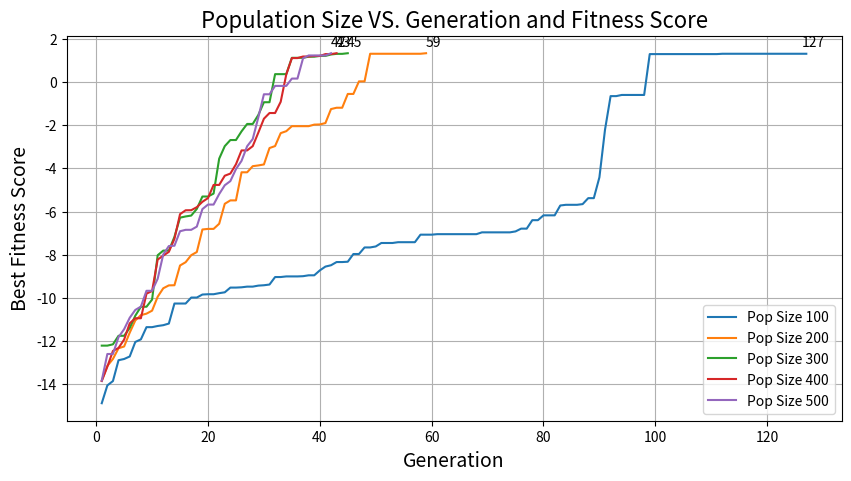
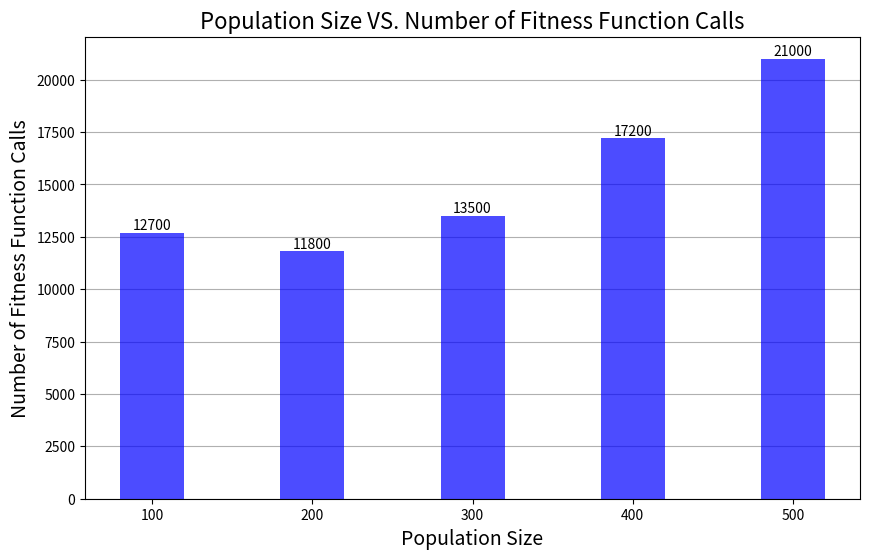

Source code (Python) for these figures, in order:

import matplotlib.pyplot as plt


def population_vs_gen_and_fitness_plot():
    # Each list of tuples represents one run with a certain population size
    gen_and_score_tracker_100 = [(-14.88375, 1), (-14.05882, 2), (-13.85632, 3), (-12.89071, 4), (-12.83419, 5), (-12.71816, 6), (-12.04497, 7), (-11.92314, 8), (-11.35821, 9), (-11.35821, 10), (-11.30419, 11), (-11.2675, 12), (-11.19176, 13), (-10.26317, 14), (-10.26317, 15), (-10.26317, 16), (-9.98651, 17), (-9.98651, 18), (-9.84675, 19), (-9.83266, 20), (-9.83266, 21), (-9.78318, 22), (-9.74334, 23), (-9.52453, 24), (-9.52453, 25), (-9.51137, 26), (-9.48016, 27), (-9.48016, 28), (-9.43332, 29), (-9.41629, 30), (-9.38333, 31), (-9.0355, 32), (-9.0355, 33), (-9.00691, 34), (-9.00691, 35), (-9.00691, 36), (-8.99631, 37), (-8.95553, 38), (-8.95553, 39), (-8.72795, 40), (-8.55091, 41), (-8.48945, 42), (-8.34097, 43), (-8.34097, 44), (-8.32589, 45), (-7.96921, 46), (-7.96921, 47), (-7.66395, 48), (-7.66395, 49), (-7.61828, 50), (-7.45765, 51), (-7.45765, 52), (-7.45765, 53), (-7.42093, 54), (-7.42093, 55), (-7.42093, 56), (-7.42093, 57), (-7.07179, 58), (-7.07179, 59), (-7.07179, 60), (-7.04849, 61), (-7.04849, 62), (-7.04849, 63), (-7.04849, 64), (-7.04849, 65), (-7.04849, 66), (-7.04849, 67), (-7.04849, 68), (-6.96447, 69), (-6.96447, 70), (-6.96447, 71), (-6.96447, 72), (-6.96447, 73), (-6.96447, 74), (-6.9208, 75), (-6.79247, 76), (-6.79247, 77), (-6.40002, 78), (-6.40002, 79), (-6.17613, 80), (-6.17613, 81), (-6.17613, 82), (-5.72013, 83), (-5.68805, 84), (-5.68805, 85), (-5.68805, 86), (-5.65581, 87), (-5.37931, 88), (-5.37931, 89), (-4.41367, 90), (-2.20866, 91), (-0.65074, 92), (-0.65074, 93), (-0.59676, 94), (-0.59676, 95), (-0.59676, 96), (-0.59676, 97), (-0.59676, 98), (1.29699, 99), (1.29699, 100), (1.29699, 101), (1.29699, 102), (1.29699, 103), (1.29699, 104), (1.29699, 105), (1.29699, 106), (1.29699, 107), (1.29699, 108), (1.29699, 109), (1.29699, 110), (1.29699, 111), (1.31227, 112), (1.31227, 113), (1.31227, 114), (1.31227, 115), (1.31227, 116), (1.31227, 117), (1.31227, 118), (1.31227, 119), (1.31227, 120), (1.31227, 121), (1.31227, 122), (1.31227, 123), (1.31227, 124), (1.31227, 125), (1.31227, 126), (1.31227, 127)]
    gen_and_score_tracker_200 = [(-13.83455, 1), (-13.15448, 2), (-12.83237, 3), (-12.3352, 4), (-12.25535, 5), (-11.61378, 6), (-11.04753, 7), (-10.80186, 8), (-10.73272, 9), (-10.59406, 10), (-9.94969, 11), (-9.55605, 12), (-9.42218, 13), (-9.41575, 14), (-8.50059, 15), (-8.34838, 16), (-8.02238, 17), (-7.87658, 18), (-6.83211, 19), (-6.8044, 20), (-6.8044, 21), (-6.56548, 22), (-5.64069, 23), (-5.48321, 24), (-5.48321, 25), (-4.181, 26), (-4.181, 27), (-3.898, 28), (-3.86349, 29), (-3.81756, 30), (-3.05703, 31), (-2.96569, 32), (-2.36623, 33), (-2.27569, 34), (-2.04345, 35), (-2.04345, 36), (-2.04345, 37), (-2.04345, 38), (-1.97205, 39), (-1.96377, 40), (-1.90008, 41), (-1.25097, 42), (-1.189, 43), (-1.189, 44), (-0.54995, 45), (-0.54995, 46), (0.03252, 47), (0.03252, 48), (1.31227, 49), (1.31227, 50), (1.31227, 51), (1.31227, 52), (1.31227, 53), (1.31227, 54), (1.31227, 55), (1.31227, 56), (1.31227, 57), (1.31227, 58), (1.33726, 59)]
    gen_and_score_tracker_300 = [(-12.21441, 1), (-12.21441, 2), (-12.15416, 3), (-11.75852, 4), (-11.75852, 5), (-11.39551, 6), (-10.82756, 7), (-10.41239, 8), (-10.41239, 9), (-10.08045, 10), (-8.02525, 11), (-7.8105, 12), (-7.8105, 13), (-7.17309, 14), (-6.28346, 15), (-6.22781, 16), (-6.1867, 17), (-5.87869, 18), (-5.30419, 19), (-5.30419, 20), (-5.16801, 21), (-3.54984, 22), (-2.96891, 23), (-2.68623, 24), (-2.68623, 25), (-2.28319, 26), (-1.94062, 27), (-1.94062, 28), (-1.52606, 29), (-0.9338, 30), (-0.9338, 31), (0.36771, 32), (0.36771, 33), (0.36771, 34), (1.12461, 35), (1.12461, 36), (1.12461, 37), (1.17589, 38), (1.17589, 39), (1.2136, 40), (1.2136, 41), (1.27885, 42), (1.30784, 43), (1.30784, 44), (1.33726, 45)]
    gen_and_score_tracker_400 = [(-13.85392, 1), (-13.19091, 2), (-12.46054, 3), (-12.32344, 4), (-11.93459, 5), (-11.1814, 6), (-10.94549, 7), (-10.94549, 8), (-9.80524, 9), (-9.68458, 10), (-8.22497, 11), (-8.04434, 12), (-7.86811, 13), (-7.26258, 14), (-6.12121, 15), (-5.94174, 16), (-5.93777, 17), (-5.79887, 18), (-5.54811, 19), (-5.37716, 20), (-4.76662, 21), (-4.76662, 22), (-4.34004, 23), (-4.2409, 24), (-3.81031, 25), (-3.16695, 26), (-3.16695, 27), (-2.96962, 28), (-2.34321, 29), (-1.69768, 30), (-1.43433, 31), (-1.43433, 32), (-0.91466, 33), (0.35448, 34), (1.11232, 35), (1.11232, 36), (1.1846, 37), (1.1846, 38), (1.20899, 39), (1.20959, 40), (1.29699, 41), (1.29699, 42), (1.33726, 43)]
    gen_and_score_tracker_500 = [(-13.83436, 1), (-12.60214, 2), (-12.60214, 3), (-11.82148, 4), (-11.45304, 5), (-10.92409, 6), (-10.55993, 7), (-10.40551, 8), (-9.67361, 9), (-9.67361, 10), (-9.11738, 11), (-7.98832, 12), (-7.59781, 13), (-7.58464, 14), (-6.91319, 15), (-6.84721, 16), (-6.84721, 17), (-6.69912, 18), (-5.88714, 19), (-5.67706, 20), (-5.67706, 21), (-5.18974, 22), (-4.78166, 23), (-4.58931, 24), (-4.03347, 25), (-3.6507, 26), (-2.97397, 27), (-2.63944, 28), (-1.63625, 29), (-0.56544, 30), (-0.56544, 31), (-0.17741, 32), (-0.17741, 33), (-0.17741, 34), (0.16211, 35), (0.16211, 36), (1.10334, 37), (1.2337, 38), (1.2337, 39), (1.2337, 40), (1.2337, 41), (1.33726, 42)]

    # Unzip the data
    score_100, gen_100 = zip(*gen_and_score_tracker_100)
    score_200, gen_200 = zip(*gen_and_score_tracker_200)
    score_300, gen_300 = zip(*gen_and_score_tracker_300)
    score_400, gen_400 = zip(*gen_and_score_tracker_400)
    score_500, gen_500 = zip(*gen_and_score_tracker_500)

    plt.figure(figsize=(10, 5))

    # Plot the data
    plt.plot(gen_100, score_100, label='Pop Size 100')
    plt.plot(gen_200, score_200, label='Pop Size 200')
    plt.plot(gen_300, score_300, label='Pop Size 300')
    plt.plot(gen_400, score_400, label='Pop Size 400')
    plt.plot(gen_500, score_500, label='Pop Size 500')

    # Label the axes and create a legend
    plt.title('Population Size VS. Generation and Fitness Score', fontsize=16)
    plt.xlabel('Generation', fontsize=14)
    plt.ylabel('Best Fitness Score', fontsize=14)
    plt.legend(loc='lower right')
    plt.grid(True)

    # add gen annotation for clearer representation
    plt.annotate(f'{gen_100[-1]}', xy=(gen_100[-1], score_100[-1]), textcoords="offset points", xytext=(5, 5), ha='center')
    plt.annotate(f'{gen_200[-1]}', xy=(gen_200[-1], score_200[-1]), textcoords="offset points", xytext=(5, 5), ha='center')
    plt.annotate(f'{gen_300[-1]}', xy=(gen_300[-1], score_300[-1]), textcoords="offset points", xytext=(5, 5), ha='center')
    plt.annotate(f'{gen_400[-1]}', xy=(gen_400[-1], score_400[-1]), textcoords="offset points", xytext=(5, 5), ha='center')
    plt.annotate(f'{gen_500[-1]}', xy=(gen_500[-1], score_500[-1]), textcoords="offset points", xytext=(5, 5), ha='center')

    plt.show()


def population_size_vs_fitness_calls_bar_plot():
    # Define the population sizes and the corresponding number of fitness function calls
    population_sizes = [100, 200, 300, 400, 500]
    number_of_calls_for_100 = 12700
    number_of_calls_for_200 = 11800
    number_of_calls_for_300 = 13500
    number_of_calls_for_400 = 17200
    number_of_calls_for_500 = 21000
    fitness_calls = [number_of_calls_for_100, number_of_calls_for_200, number_of_calls_for_300, number_of_calls_for_400,
                     number_of_calls_for_500]

    # Create a bar plot
    plt.figure(figsize=(10, 6))
    bars = plt.bar(population_sizes, fitness_calls, width=40, color='blue', alpha=0.7)

    # Set the title and labels
    plt.title('Population Size VS. Number of Fitness Function Calls', fontsize=16)
    plt.xlabel('Population Size', fontsize=14)
    plt.ylabel('Number of Fitness Function Calls', fontsize=14)

    # Add annotation for each bar
    for bar in bars:
        yval = bar.get_height()
        plt.text(bar.get_x() + bar.get_width() / 2, yval, round(yval, 3), ha='center', va='bottom')

    ax = plt.gca()  # gca stands for 'get current axis'
    ax.set_axisbelow(True)
    plt.grid(axis='y')
    plt.show()


if __name__ == '__main__':
    population_vs_gen_and_fitness_plot()
    population_size_vs_fitness_calls_bar_plot()

